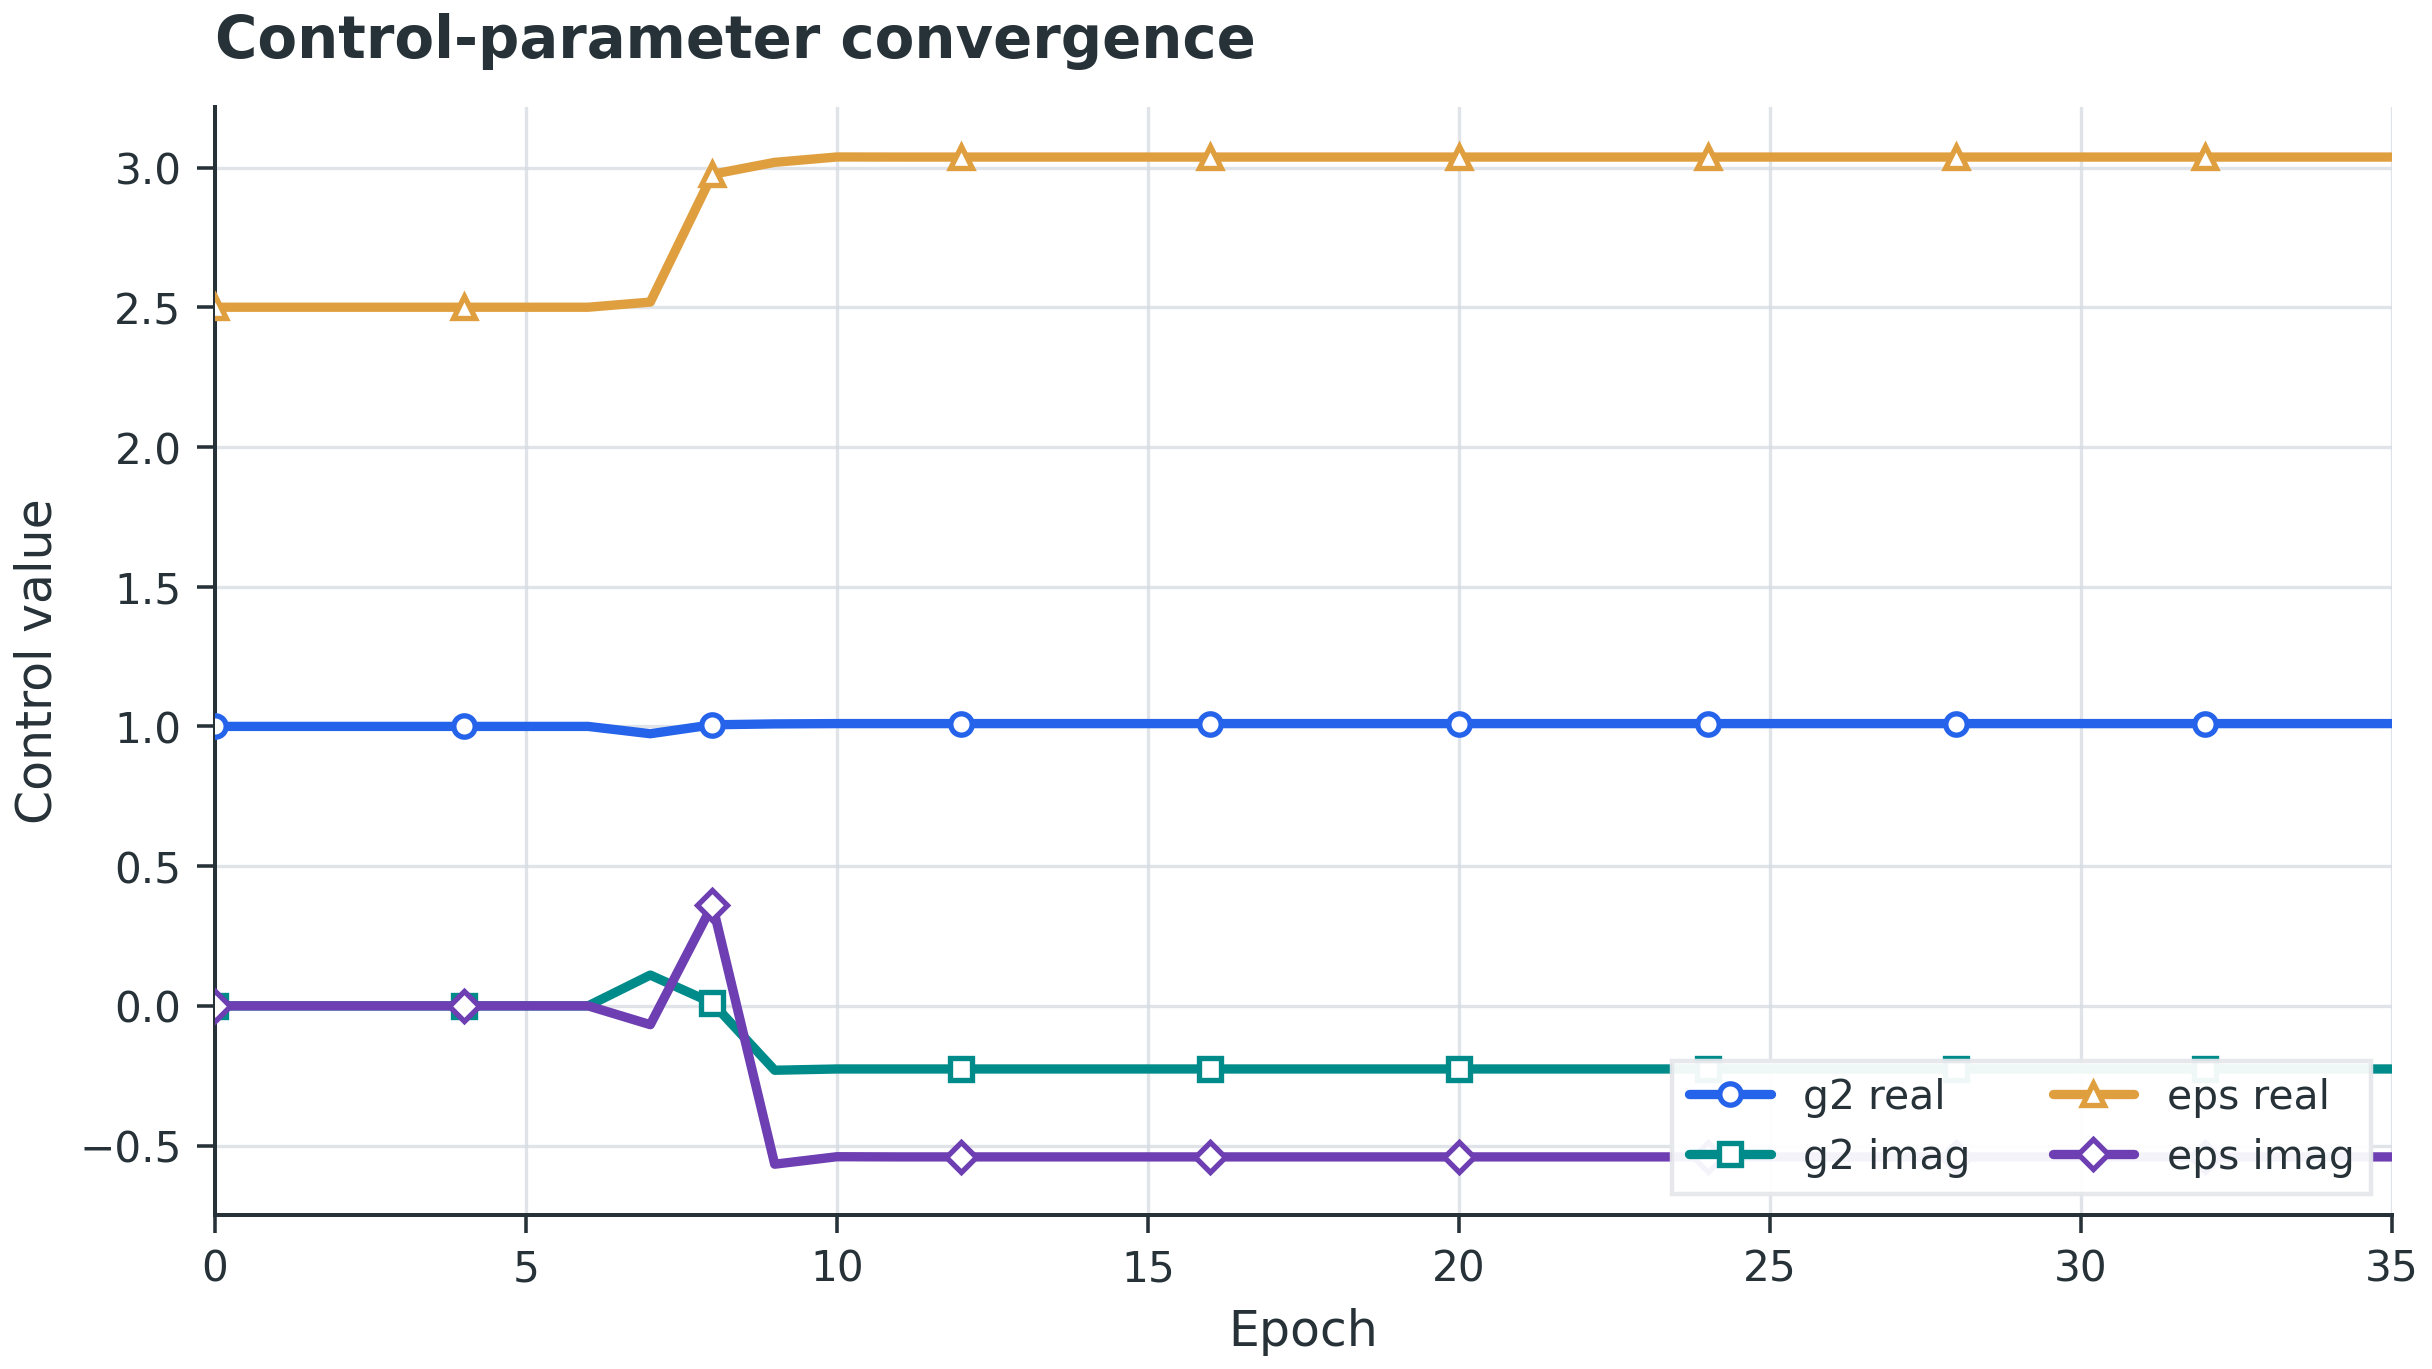

The data file committed next to this chart (first rows):
epoch, algorithm, x_value, update_type, target_bias, bias, reward, g2_real, g2_imag, eps_d_real, eps_d_imag, log_kappa2, log_abs_alpha, theta_alpha, theta_g
0, BLT physical-coordinate based, 0, PHYSICAL_UPDATE, 100.0, 28.47, -390.6, 1.0, 0.0, 2.5, 0.0, -0.9163, 0.1116, 0.0, 0.0
1, BLT physical-coordinate based, 1, PHYSICAL_UPDATE, 100.0, 28.47, -390.6, 1.0, 0.0, 2.5, 0.0, -0.9163, 0.1116, 0.0, 0.0
2, BLT physical-coordinate based, 2, BLT_REWARD_REGION, 100.0, 28.47, -390.6, 1.0, 0.0, 2.5, 0.0, -0.9163, 0.1116, 0.0, 0.0
3, BLT physical-coordinate based, 3, BLT_REWARD_REGION, 100.0, 28.47, -390.6, 1.0, 0.0, 2.5, 0.0, -0.9163, 0.1116, 0.0, 0.0
4, BLT physical-coordinate based, 4, BLT_REWARD_REGION, 100.0, 42.45, -12.87, 1.0, 0.0, 2.5, 0.0, -0.9163, 0.1116, 0.0, 0.0
5, BLT physical-coordinate based, 5, BLT_REWARD_REGION, 100.0, 42.45, -12.87, 1.0, 0.0, 2.5, 0.0, -0.9163, 0.1116, 0.0, 0.0
6, BLT physical-coordinate based, 6, BLT_REWARD_REGION, 100.0, 42.45, -12.87, 1.0, 0.0, 2.5, 0.0, -0.9163, 0.1116, 0.0, 0.0
7, BLT physical-coordinate based, 7, PHYSICAL_UPDATE, 100.0, 45, -153.3, 0.9738, 0.1103, 2.518, -0.06733, -0.9567, 0.123, -0.02597, 0.1127
8, BLT physical-coordinate based, 8, BLT_REWARD_REGION, 100.0, 81.16, -0.3617, 1.006, 0.009961, 2.976, 0.3613, -0.9047, 0.2834, 0.1012, 0.009904
9, BLT physical-coordinate based, 9, BLT_JACOBIAN_UPDATE, 100.0, 99.44, 0.4839, 1.009, -0.2304, 3.018, -0.5666, -0.8475, 0.3348, -0.1008, -0.2245
10, BLT physical-coordinate based, 10, BLT_JACOBIAN_UPDATE, 100.0, 100.3, 0.4552, 1.01, -0.2258, 3.038, -0.5398, -0.8474, 0.3356, -0.09396, -0.22
11, BLT physical-coordinate based, 11, BLT_JACOBIAN_UPDATE, 100.0, 100.1, 0.5352, 1.01, -0.2258, 3.037, -0.5405, -0.8474, 0.3356, -0.09414, -0.22
12, BLT physical-coordinate based, 12, BLT_REWARD_REGION, 100.0, 100.1, 0.5352, 1.01, -0.2258, 3.037, -0.5405, -0.8474, 0.3356, -0.09414, -0.22
13, BLT physical-coordinate based, 13, BLT_REWARD_REGION, 100.0, 100.1, 0.5352, 1.01, -0.2258, 3.037, -0.5405, -0.8474, 0.3356, -0.09414, -0.22
14, BLT physical-coordinate based, 14, BLT_REWARD_REGION, 100.0, 100.1, 0.5352, 1.01, -0.2258, 3.037, -0.5405, -0.8474, 0.3356, -0.09414, -0.22
15, BLT physical-coordinate based, 15, BLT_REWARD_REGION, 100.0, 100.1, 0.5352, 1.01, -0.2258, 3.037, -0.5405, -0.8474, 0.3356, -0.09414, -0.22
16, BLT physical-coordinate based, 16, BLT_REWARD_REGION, 100.0, 100.1, 0.5352, 1.01, -0.2258, 3.037, -0.5405, -0.8474, 0.3356, -0.09414, -0.22
17, BLT physical-coordinate based, 17, BLT_REWARD_REGION, 100.0, 100.1, 0.5352, 1.01, -0.2258, 3.037, -0.5405, -0.8474, 0.3356, -0.09414, -0.22
18, BLT physical-coordinate based, 18, BLT_REWARD_REGION, 100.0, 100.1, 0.5352, 1.01, -0.2258, 3.037, -0.5405, -0.8474, 0.3356, -0.09414, -0.22
19, BLT physical-coordinate based, 19, BLT_REWARD_REGION, 100.0, 100.1, 0.5352, 1.01, -0.2258, 3.037, -0.5405, -0.8474, 0.3356, -0.09414, -0.22
20, BLT physical-coordinate based, 20, BLT_REWARD_REGION, 100.0, 100.1, 0.5352, 1.01, -0.2258, 3.037, -0.5405, -0.8474, 0.3356, -0.09414, -0.22
21, BLT physical-coordinate based, 21, BLT_REWARD_REGION, 100.0, 100.1, 0.5352, 1.01, -0.2258, 3.037, -0.5405, -0.8474, 0.3356, -0.09414, -0.22
22, BLT physical-coordinate based, 22, BLT_REWARD_REGION, 100.0, 100.1, 0.5352, 1.01, -0.2258, 3.037, -0.5405, -0.8474, 0.3356, -0.09414, -0.22
23, BLT physical-coordinate based, 23, BLT_REWARD_REGION, 100.0, 100.1, 0.5352, 1.01, -0.2258, 3.037, -0.5405, -0.8474, 0.3356, -0.09414, -0.22
24, BLT physical-coordinate based, 24, BLT_REWARD_REGION, 100.0, 100.1, 0.5352, 1.01, -0.2258, 3.037, -0.5405, -0.8474, 0.3356, -0.09414, -0.22
25, BLT physical-coordinate based, 25, BLT_REWARD_REGION, 100.0, 100.1, 0.5352, 1.01, -0.2258, 3.037, -0.5405, -0.8474, 0.3356, -0.09414, -0.22
26, BLT physical-coordinate based, 26, BLT_REWARD_REGION, 100.0, 100.1, 0.5352, 1.01, -0.2258, 3.037, -0.5405, -0.8474, 0.3356, -0.09414, -0.22
27, BLT physical-coordinate based, 27, BLT_REWARD_REGION, 100.0, 100.1, 0.5352, 1.01, -0.2258, 3.037, -0.5405, -0.8474, 0.3356, -0.09414, -0.22
28, BLT physical-coordinate based, 28, BLT_REWARD_REGION, 100.0, 100.1, 0.5352, 1.01, -0.2258, 3.037, -0.5405, -0.8474, 0.3356, -0.09414, -0.22
29, BLT physical-coordinate based, 29, BLT_REWARD_REGION, 100.0, 100.1, 0.5352, 1.01, -0.2258, 3.037, -0.5405, -0.8474, 0.3356, -0.09414, -0.22
30, BLT physical-coordinate based, 30, BLT_REWARD_REGION, 100.0, 100.1, 0.5352, 1.01, -0.2258, 3.037, -0.5405, -0.8474, 0.3356, -0.09414, -0.22
31, BLT physical-coordinate based, 31, BLT_REWARD_REGION, 100.0, 100.1, 0.5352, 1.01, -0.2258, 3.037, -0.5405, -0.8474, 0.3356, -0.09414, -0.22
32, BLT physical-coordinate based, 32, BLT_REWARD_REGION, 100.0, 100.1, 0.5352, 1.01, -0.2258, 3.037, -0.5405, -0.8474, 0.3356, -0.09414, -0.22
33, BLT physical-coordinate based, 33, BLT_REWARD_REGION, 100.0, 100.1, 0.5352, 1.01, -0.2258, 3.037, -0.5405, -0.8474, 0.3356, -0.09414, -0.22
34, BLT physical-coordinate based, 34, BLT_REWARD_REGION, 100.0, 100.1, 0.5352, 1.01, -0.2258, 3.037, -0.5405, -0.8474, 0.3356, -0.09414, -0.22
35, BLT physical-coordinate based, 35, BLT_REWARD_REGION, 100.0, 100.1, 0.5352, 1.01, -0.2258, 3.037, -0.5405, -0.8474, 0.3356, -0.09414, -0.22
